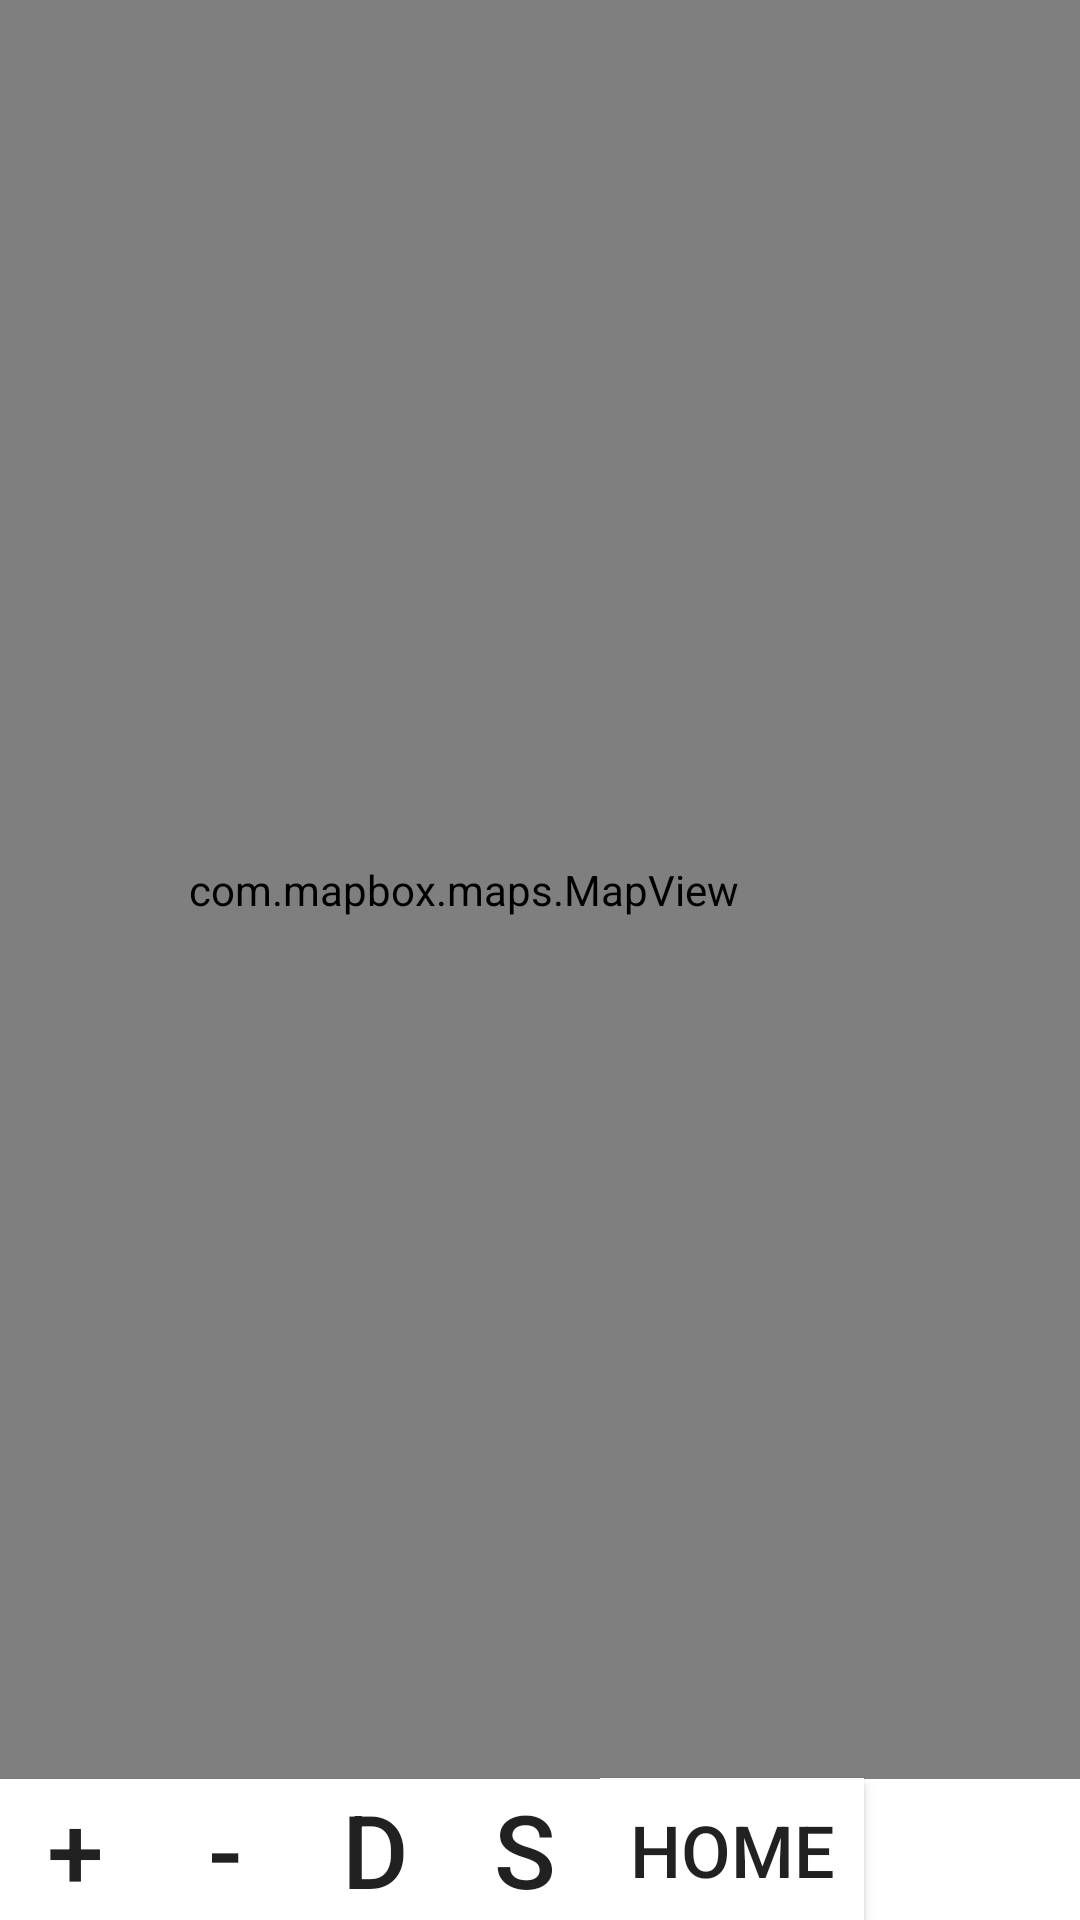

Android layout source for this screen:
<!-- AndroidManifest.xml: application theme Theme.POE_EBird -->
<!-- res/layout/fragment_map.xml -->
<?xml version="1.0" encoding="utf-8"?>
<FrameLayout xmlns:android="http://schemas.android.com/apk/res/android"
    xmlns:app="http://schemas.android.com/apk/res-auto"
    xmlns:tools="http://schemas.android.com/tools"
    android:layout_width="match_parent"
    android:layout_height="match_parent"
    android:background="#F3F3F3"
    tools:context=".Map">

    <androidx.constraintlayout.widget.ConstraintLayout
        android:layout_width="match_parent"
        android:layout_height="match_parent"
        android:background="#FFFFFF">

        <com.mapbox.maps.MapView
            android:id="@+id/mapView"
            android:layout_width="412dp"
            android:layout_height="0dp"
            app:layout_constraintBottom_toTopOf="@+id/zoonInButton"
            app:layout_constraintEnd_toEndOf="parent"
            app:layout_constraintHorizontal_bias="1.0"
            app:layout_constraintStart_toStartOf="parent"
            app:layout_constraintTop_toTopOf="parent"
            app:layout_constraintVertical_bias="0.0"
            app:mapbox_cameraBearing="0.0"
            app:mapbox_cameraPitch="0.0"
            app:mapbox_cameraTargetLat="-25.85"
            app:mapbox_cameraTargetLng="28.16"
            app:mapbox_cameraZoom="2.0">

        </com.mapbox.maps.MapView>

        <Button
            android:id="@+id/btnDirections"
            android:layout_width="50dp"
            android:layout_height="47dp"
            android:background="#FFFFFF"
            android:backgroundTint="#FFFFFF"
            android:text="D"
            android:textSize="34sp"
            app:layout_constraintBottom_toBottomOf="@+id/zoomOutButton"
            app:layout_constraintStart_toEndOf="@+id/zoomOutButton"
            app:layout_constraintTop_toTopOf="@+id/zoomOutButton" />

        <Button
            android:id="@+id/zoonInButton"
            android:layout_width="50dp"
            android:layout_height="47dp"
            android:background="#FFFFFF"
            android:backgroundTint="#FFFFFF"
            android:text="+"
            android:textAlignment="center"
            android:textSize="34sp"
            app:layout_constraintBottom_toBottomOf="parent"
            app:layout_constraintStart_toStartOf="parent" />

        <Button
            android:id="@+id/zoomOutButton"
            android:layout_width="50dp"
            android:layout_height="47dp"
            android:background="#FFFFFF"
            android:text="-"
            android:textAlignment="center"
            android:textSize="34sp"
            app:layout_constraintBottom_toBottomOf="@+id/zoonInButton"
            app:layout_constraintStart_toEndOf="@+id/zoonInButton"
            app:layout_constraintTop_toTopOf="@+id/zoonInButton" />

        <include
            layout="@layout/direction_card_info"
            android:layout_width="wrap_content"
            android:layout_height="wrap_content" />

        <Button
            android:id="@+id/btnSave"
            android:layout_width="50dp"
            android:layout_height="47dp"
            android:background="#FFFFFF"
            android:text="S"
            android:textSize="34sp"
            app:layout_constraintBottom_toBottomOf="@+id/btnDirections"
            app:layout_constraintStart_toEndOf="@+id/btnDirections"
            app:layout_constraintTop_toTopOf="@+id/btnDirections" />

        <Button
            android:id="@+id/btnHome"
            android:layout_width="wrap_content"
            android:layout_height="wrap_content"
            android:background="#FFFFFF"
            android:backgroundTint="#FFFFFF"
            android:text="Home"
            android:textSize="24sp"
            app:layout_constraintBottom_toBottomOf="@+id/btnSave"
            app:layout_constraintStart_toEndOf="@+id/btnSave"
            app:layout_constraintTop_toTopOf="@+id/btnSave" />

    </androidx.constraintlayout.widget.ConstraintLayout>
</FrameLayout>
<!-- res/layout/direction_card_info.xml (included above) -->
<?xml version="1.0" encoding="utf-8"?>
<androidx.cardview.widget.CardView
    xmlns:android="http://schemas.android.com/apk/res/android"
    xmlns:app="http://schemas.android.com/apk/res-auto"
    xmlns:tools="http://schemas.android.com/tools"
    android:id="@+id/directionInfoCard"
    android:layout_width="wrap_content"
    android:layout_height="wrap_content"
    android:layout_gravity="top|center_horizontal"
    android:layout_marginTop="16dp"
    android:visibility="gone"
    app:cardCornerRadius="8dp"
    app:cardElevation="4dp"
    android:background="@android:color/white">

    <LinearLayout
        android:orientation="vertical"
        android:layout_width="wrap_content"
        android:layout_height="wrap_content"
        android:padding="12dp">

        <TextView
            android:id="@+id/routeDistanceTextView"
            android:layout_width="wrap_content"
            android:layout_height="wrap_content"
            android:text="Distance: 0 km"
            android:textSize="16sp"
            android:textColor="@android:color/black"/>

        <TextView
            android:id="@+id/routeTimeTextView"
            android:layout_width="wrap_content"
            android:layout_height="wrap_content"
            android:text="Time: 0 min"
            android:textSize="16sp"
            android:textColor="@android:color/black"/>
    </LinearLayout>

</androidx.cardview.widget.CardView>
<!-- resources referenced by this layout -->
<resources>
  <style name="Theme.POE_EBird" parent="Base.Theme.POE_EBird" />
  <style name="Base.Theme.POE_EBird" parent="Theme.AppCompat.DayNight.NoActionBar">
          
          
      </style>
</resources>
